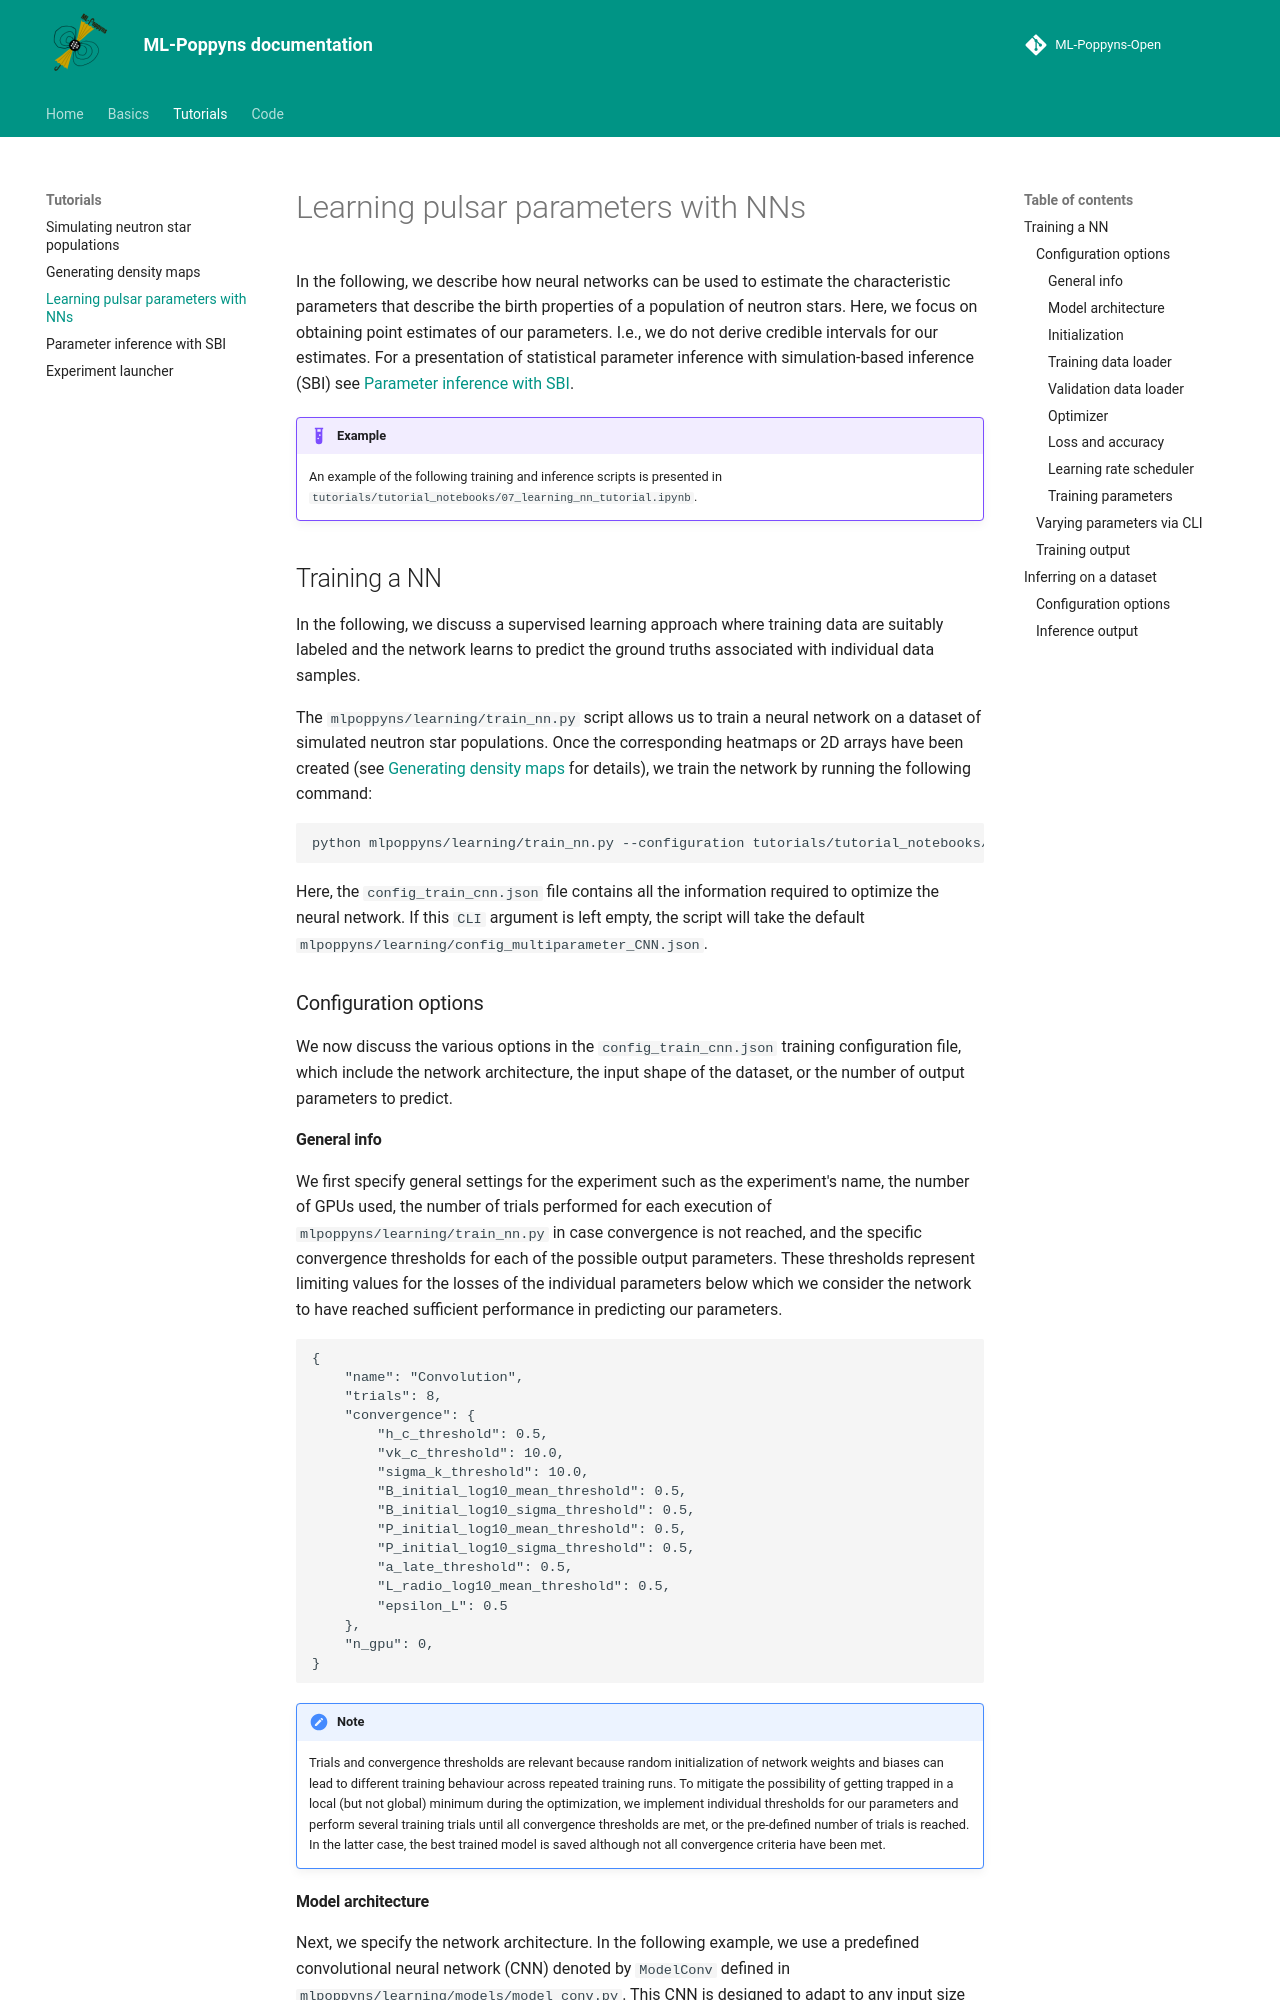

repository: ice-csic-astroexotic/ML-Poppyns-Open · page: tutorials/learning_tutorial_nn/index.html · generator: mkdocs

# Learning pulsar parameters with NNs

In the following, we describe how neural networks can be used to estimate the characteristic parameters that describe
the birth properties of a population of neutron stars. Here, we focus on obtaining point estimates of our parameters.
I.e., we do not derive credible intervals for our estimates. For a presentation of statistical parameter inference 
with simulation-based inference (SBI) see [Parameter inference with SBI](learning_tutorial_sbi.md).

!!! example

    An example of the following training and inference scripts is presented in
    `tutorials/tutorial_notebooks/07_learning_nn_tutorial.ipynb`.

## Training a NN

In the following, we discuss a supervised learning approach where training data are suitably labeled and the network 
learns to predict the ground truths associated with individual data samples.

The `mlpoppyns/learning/train_nn.py` script allows us to train a neural network on a dataset of simulated 
neutron star populations. Once the corresponding heatmaps or 2D arrays have been created (see [Generating density 
maps](generator_tutorial.md) for details), we train the network by running the following command:
```commandline
python mlpoppyns/learning/train_nn.py --configuration tutorials/tutorial_notebooks/config_train_cnn.json
```
Here, the `config_train_cnn.json` file contains all the information required to optimize the neural network. If this `CLI` 
argument is left empty, the script will take the default `mlpoppyns/learning/config_multiparameter_CNN.json`.

### Configuration options

We now discuss the various options in the `config_train_cnn.json` training configuration file, which include the network
architecture, the input shape of the dataset, or the number of output parameters to predict.

#### General info

We first specify general settings for the experiment such as the experiment's name, the number of GPUs used, the number
of trials performed for each execution of `mlpoppyns/learning/train_nn.py` in case convergence is not reached, and the 
specific convergence thresholds for each of the possible output parameters. 
These thresholds represent limiting values for the losses of the individual parameters below which 
we consider the network to have reached sufficient performance in predicting our parameters.

```commandline
{
    "name": "Convolution",
    "trials": 8,
    "convergence": {
        "h_c_threshold": 0.5,
        "vk_c_threshold": 10.0,
        "sigma_k_threshold": 10.0,
        "B_initial_log10_mean_threshold": 0.5,
        "B_initial_log10_sigma_threshold": 0.5,
        "P_initial_log10_mean_threshold": 0.5,
        "P_initial_log10_sigma_threshold": 0.5,
        "a_late_threshold": 0.5,
        "L_radio_log10_mean_threshold": 0.5,
        "epsilon_L": 0.5
    },
    "n_gpu": 0,
}
```

!!! note
    
    Trials and convergence thresholds are relevant because random initialization of network weights and biases can lead 
    to different training behaviour across repeated training runs. To mitigate the possibility of getting trapped in a
    local (but not global) minimum during the optimization, we implement individual thresholds for our parameters and
    perform several training trials until all convergence thresholds are met, or the pre-defined number of trials is 
    reached. In the latter case, the best trained model is saved although not all convergence criteria have been met.


#### Model architecture

Next, we specify the network architecture. In the following example, we use a predefined convolutional neural network 
(CNN) denoted by `ModelConv` defined in `mlpoppyns/learning/models/model_conv.py`. This CNN is designed to adapt to 
any input size specified by the `input_shape` parameter and produce an output with a length specified by
`num_parameters`. However, the individual CNN filters and hidden layers are fixed. Below, we specify an input array 
of shape $32 \times 32$ with `3` different input channels (three of our density maps) and an output of `2` values
(corresponding to two of our pulsar population parameters).
```commandline
{
    "arch": {
        "type": "ModelConv",
        "args": {
          "input_shape": [3, 32, 32],
          "num_parameters": 2
        }
    },
}
```
The models that have been predefined are the following ones:

* `ModelConv` based on a CNN.
* `ModelLinear` based on a multi-layer perceptron (MPL) architecture.

If you would like to design your own network architecture, you need to implement a new model class in `mlpoppyns/learning/models` and import this model in the file `models.py`.
